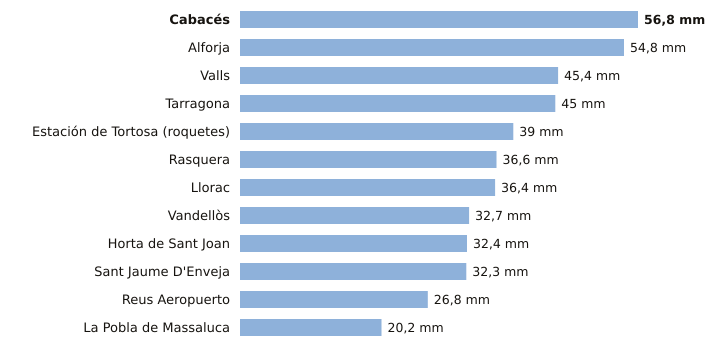

Values plotted in this chart, from the file beside it:
estacion, provincia, indicativo, mm_6_dias_anteriores, mm_hoy, mm_7_dias, horas_de_hoy
Cabacés, Tarragona, 9961X, 56.8, 0.0, 56.8, 2
Alforja, Tarragona, 0009X, 54.8, 0.0, 54.8, 3
Valls, Tarragona, 0034X, 45.4, 0.0, 45.4, 3
Tarragona, Tarragona, 0042Y, 45.0, 0.0, 45.0, 3
Estación de Tortosa (roquetes), Tarragona, 9981A, 39.0, 0.0, 39.0, 3
Rasquera, Tarragona, 9975X, 36.6, 0.0, 36.6, 2
Llorac, Tarragona, 9726E, 36.4, 0.0, 36.4, 3
Vandellòs, Tarragona, 0002I, 32.7, 0.0, 32.7, 3
Horta de Sant Joan, Tarragona, 9946X, 32.4, 0.0, 32.4, 2
Sant Jaume D'Enveja, Tarragona, 9987P, 32.3, 0.0, 32.3, 3
Reus Aeropuerto, Tarragona, 0016A, 26.8, 0.0, 26.8, 3
La Pobla de Massaluca, Tarragona, 9947X, 20.2, 0.0, 20.2, 2
